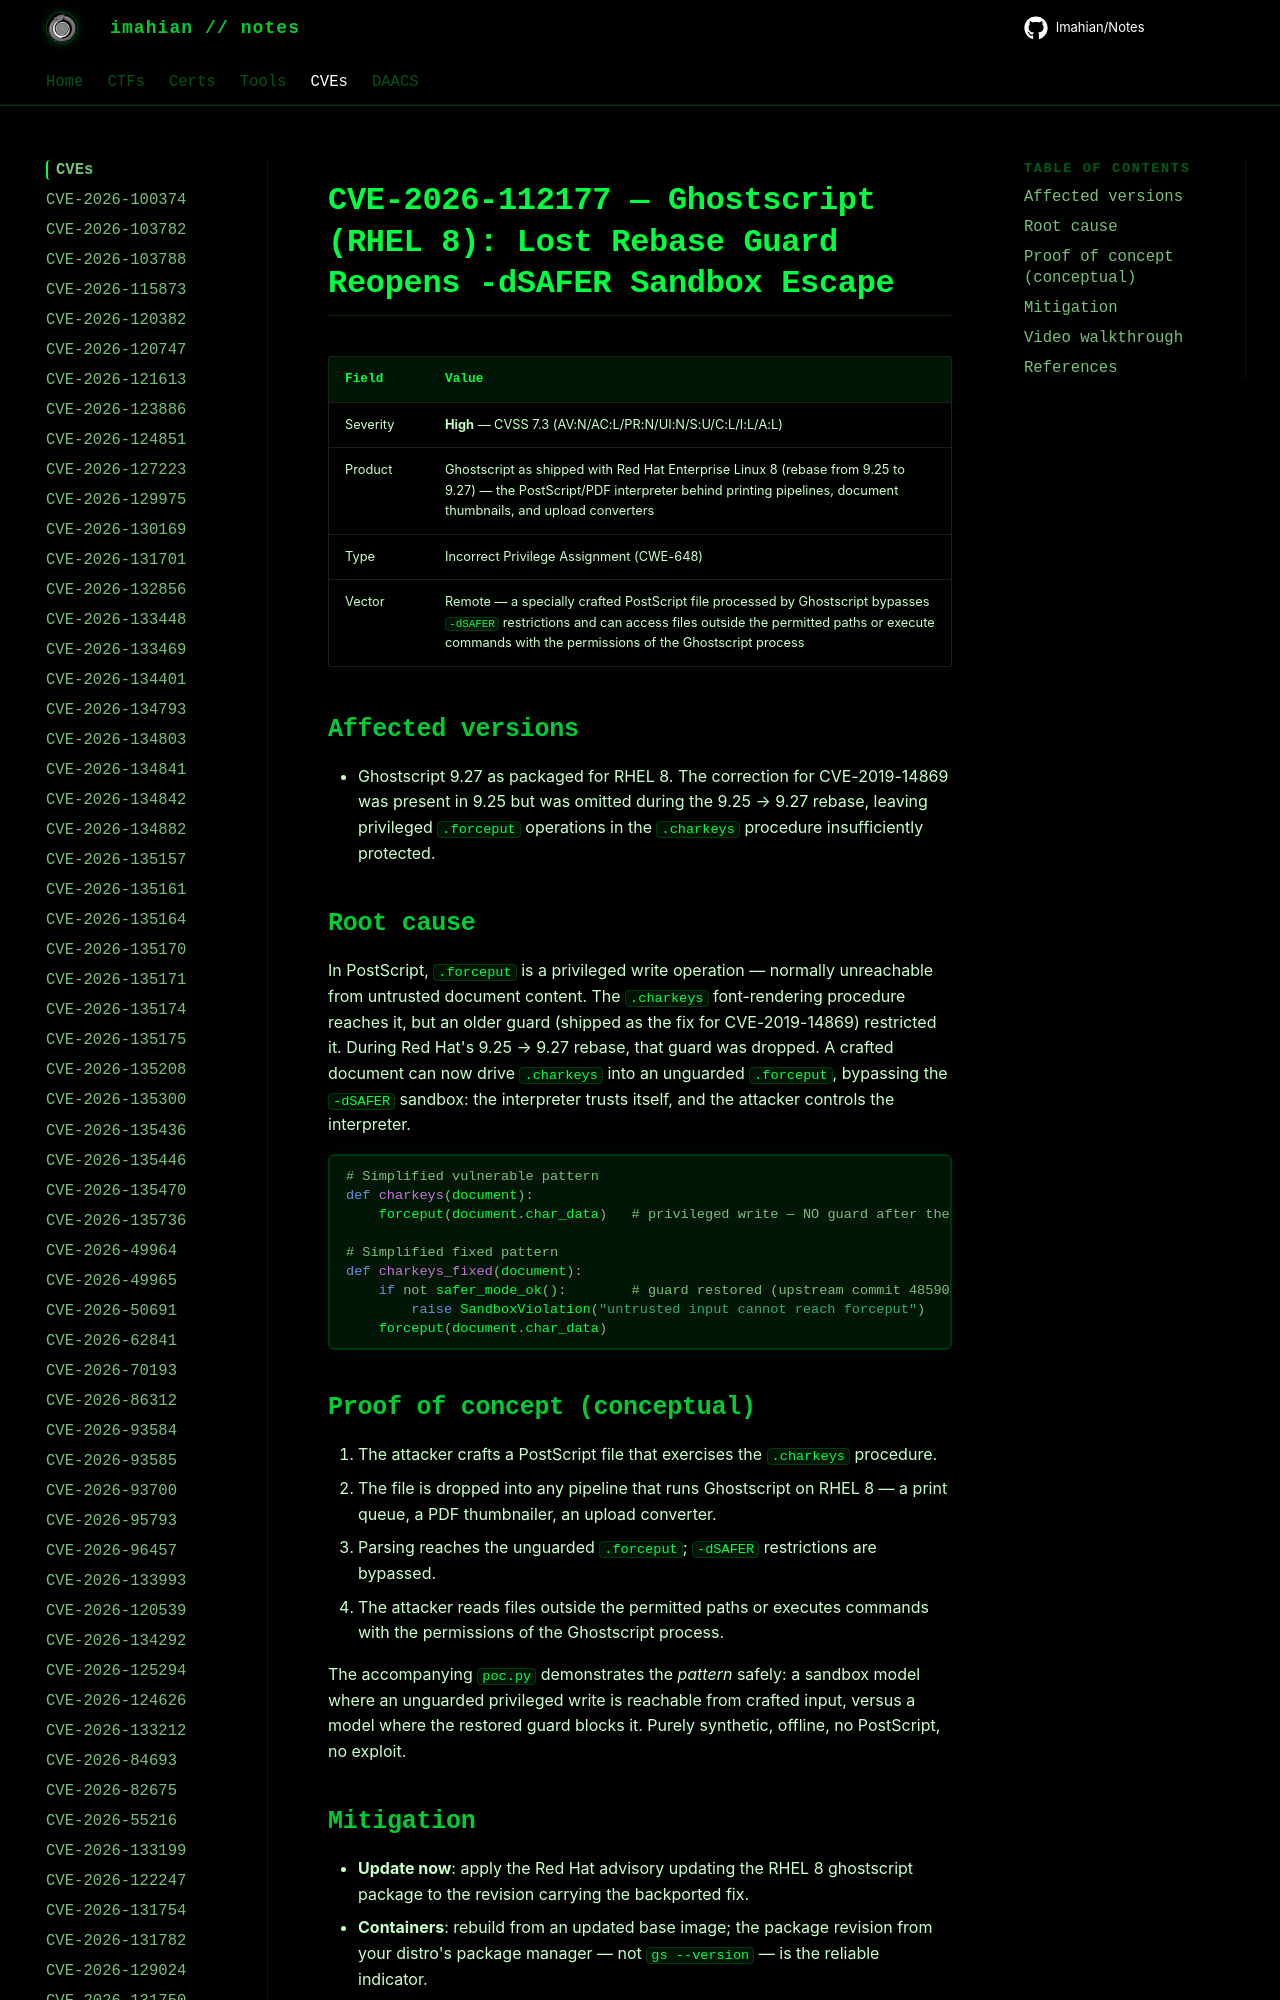

repository: Imahian/Notes · page: CVEs/CVE-2026-112177/index.html · generator: mkdocs

# CVE-2026-112177 — Ghostscript (RHEL 8): Lost Rebase Guard Reopens -dSAFER Sandbox Escape

| Field | Value |
|---|---|
| Severity | **High** — CVSS 7.3 (AV:N/AC:L/PR:N/UI:N/S:U/C:L/I:L/A:L) |
| Product | Ghostscript as shipped with Red Hat Enterprise Linux 8 (rebase from 9.25 to 9.27) —
